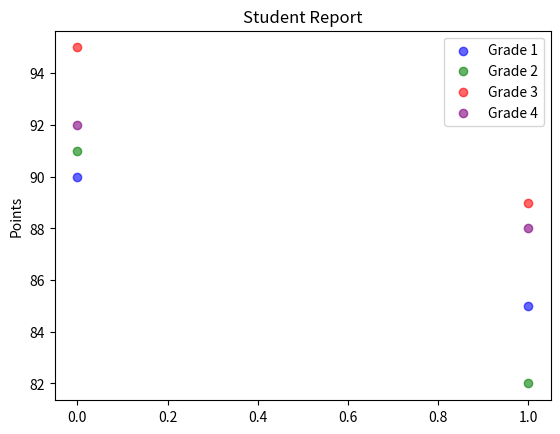

Reproduce this figure in Python.
import matplotlib.pyplot as plt
import numpy as np

def create_report(student_data):
    sorted_data = sorted(student_data, key=lambda k: (k['grade'], -k['points']))
    
    grades = ['Grade 1', 'Grade 2', 'Grade 3', 'Grade 4']
    grade_values = [[], [], [], []]
    student_indices = [[], [], [], []]

    for student in sorted_data:
        grade_values[student['grade']-1].append(student['points'])
        student_indices[student['grade']-1].append(student['name'])

    fig, ax = plt.subplots()

    colors = ['blue', 'green', 'red', 'purple']
    for idx, grade in enumerate(grades):
        x = np.arange(len(student_indices[idx]))
        ax.scatter(x, grade_values[idx], color=colors[idx], label=grade, alpha=0.6)

    ax.legend()
    plt.ylabel('Points')
    plt.title('Student Report')
    plt.show()


students = [
    {'name': 'Student 1', 'points': 90, 'grade': 1},
    {'name': 'Student 2', 'points': 85, 'grade': 1},
    {'name': 'Student 3', 'points': 91, 'grade': 2},
    {'name': 'Student 4', 'points': 82, 'grade': 2},
    {'name': 'Student 5', 'points': 95, 'grade': 3},
    {'name': 'Student 6', 'points': 89, 'grade': 3},
    {'name': 'Student 7', 'points': 88, 'grade': 4},
    {'name': 'Student 8', 'points': 92, 'grade': 4},
    # add as many students as needed
]

create_report(students)
